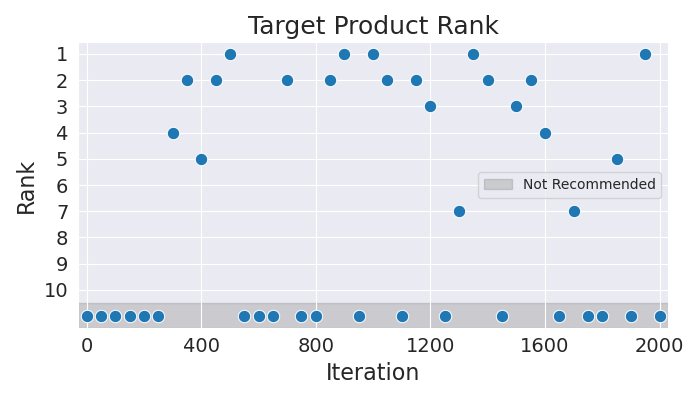

Data behind this chart, as committed beside it:
Iteration, Rank
0, 11
50, 11
100, 11
150, 11
200, 11
250, 11
300, 4
350, 2
400, 5
450, 2
500, 1
550, 11
600, 11
650, 11
700, 2
750, 11
800, 11
850, 2
900, 1
950, 11
1000, 1
1050, 2
1100, 11
1150, 2
1200, 3
1250, 11
1300, 7
1350, 1
1400, 2
1450, 11
1500, 3
1550, 2
1600, 4
1650, 11
1700, 7
1750, 11
1800, 11
1850, 5
1900, 11
1950, 1
2000, 11
